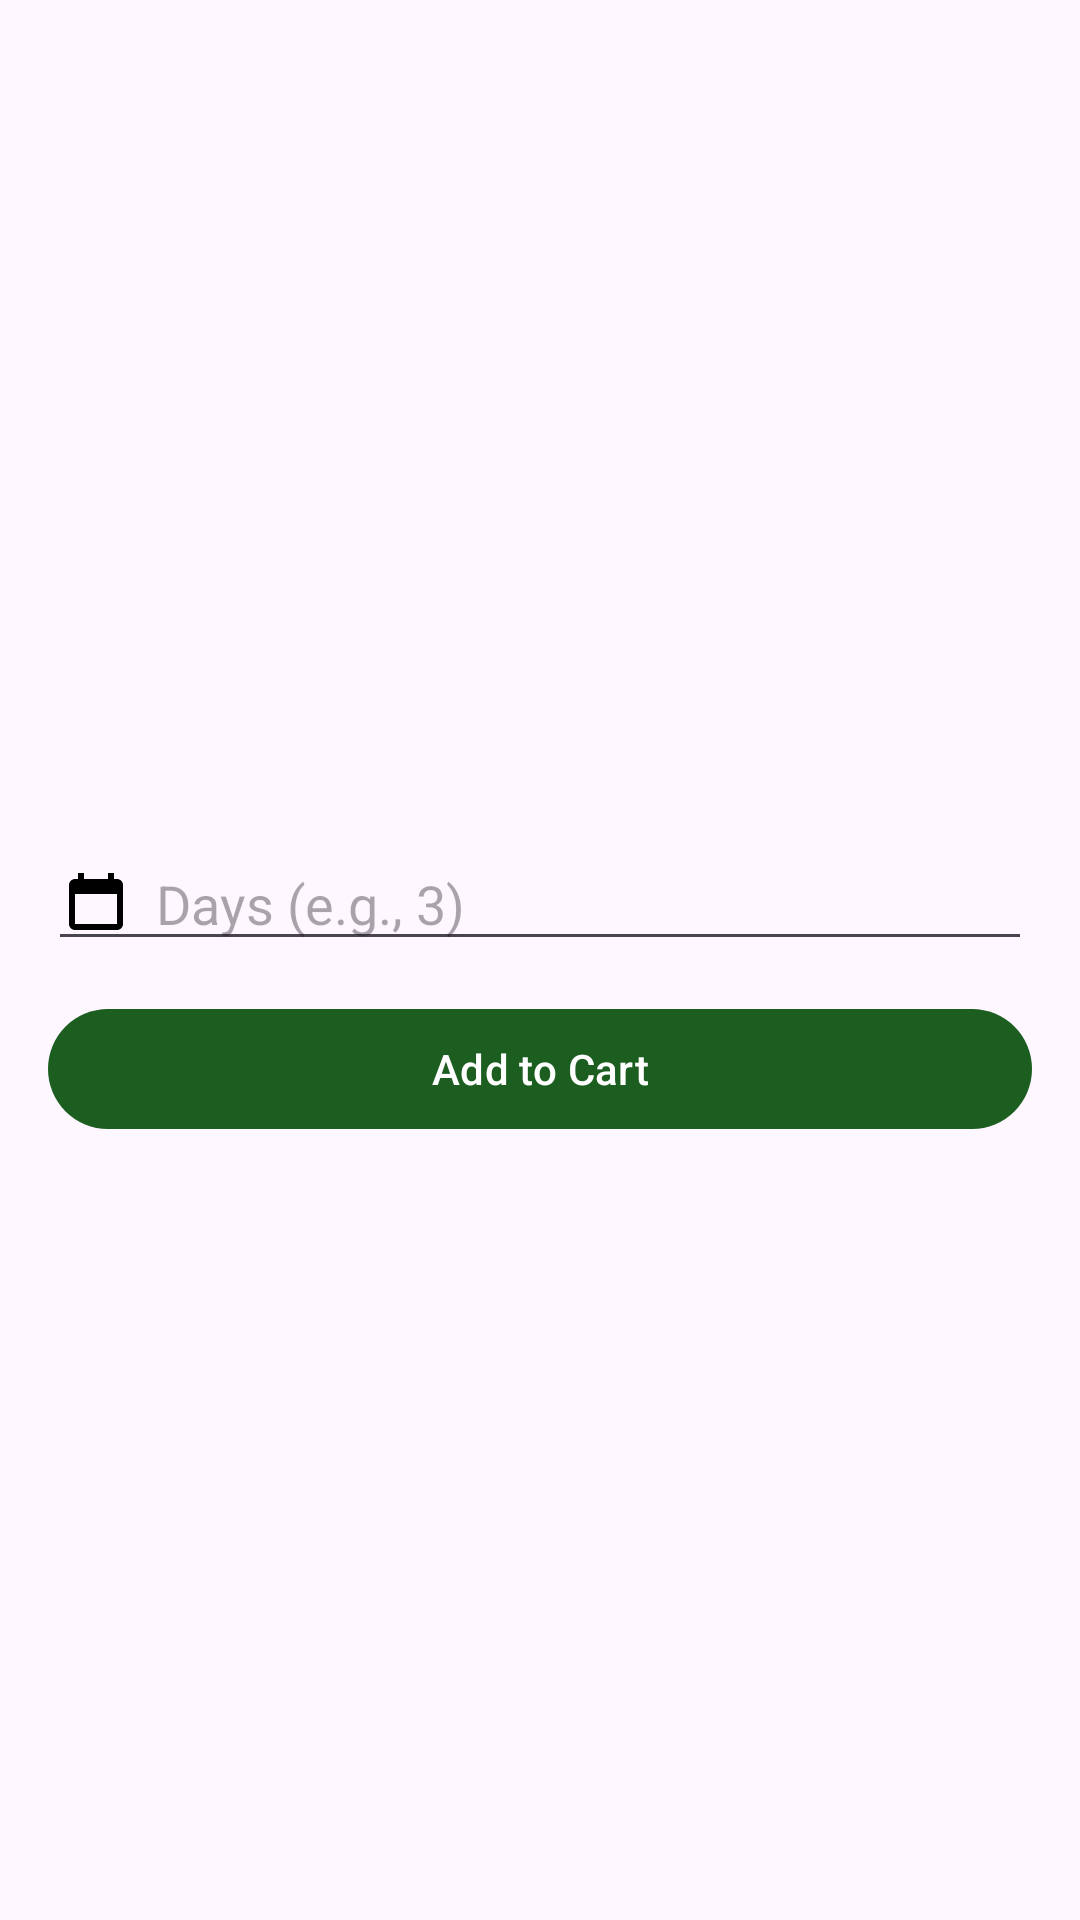

Write the Android layout XML for this screen, with the resource values it uses.
<!-- AndroidManifest.xml: application theme Theme.TentMate -->
<!-- res/layout/fragment_details.xml -->
<?xml version="1.0" encoding="utf-8"?>
<ScrollView xmlns:android="http://schemas.android.com/apk/res/android"
    android:layout_width="match_parent"
    android:layout_height="match_parent">

    <LinearLayout
        android:orientation="vertical"
        android:padding="16dp"
        android:layout_width="match_parent"
        android:layout_height="wrap_content">

        <ImageView
            android:id="@+id/img"
            android:layout_width="match_parent"
            android:layout_height="200dp"
            android:scaleType="centerCrop"/>

        <TextView
            android:id="@+id/title"
            android:layout_width="wrap_content"
            android:layout_height="wrap_content"
            style="@style/TextAppearance.Material3.TitleLarge"
            android:layout_marginTop="12dp"/>

        <TextView
            android:id="@+id/price"
            android:layout_width="wrap_content"
            android:layout_height="wrap_content"
            style="@style/TextAppearance.Material3.BodyLarge"/>

        <EditText
            android:id="@+id/edtDays"
            android:layout_width="match_parent"
            android:layout_height="wrap_content"
            android:inputType="number"
            android:hint="Days (e.g., 3)"
            android:drawableStart="@drawable/ic_calendar"
            android:drawablePadding="8dp"/>

        <com.google.android.material.button.MaterialButton
            android:id="@+id/btnAddToCart"
            android:layout_width="match_parent"
            android:layout_height="wrap_content"
            android:text="Add to Cart"
            android:layout_marginTop="12dp"/>
    </LinearLayout>
</ScrollView>
<!-- resources referenced by this layout -->
<resources>
  <!-- drawable ic_calendar (drawable) -->
  <vector xmlns:android="http://schemas.android.com/apk/res/android" android:width="24dp" android:height="24dp" android:viewportWidth="24" android:viewportHeight="24">
    <path android:fillColor="#000" android:pathData="M19,4h-1V2h-2v2H8V2H6v2H5c-1.1,0 -2,0.9 -2,2v13c0,1.1 0.9,2 2,2h14c1.1,0 2,-0.9 2,-2V6C21,4.9 20.1,4 19,4zM19,19H5V9h14v10z"/>
  </vector>
  <style name="Theme.TentMate" parent="Theme.Material3.DayNight.NoActionBar">
          <item name="colorPrimary">@color/md_theme_light_primary</item>
          <item name="android:statusBarColor" tools:targetApi="l">?attr/colorPrimary</item>
      </style>
  <color name="md_theme_light_primary">#1B5E20</color>
</resources>
